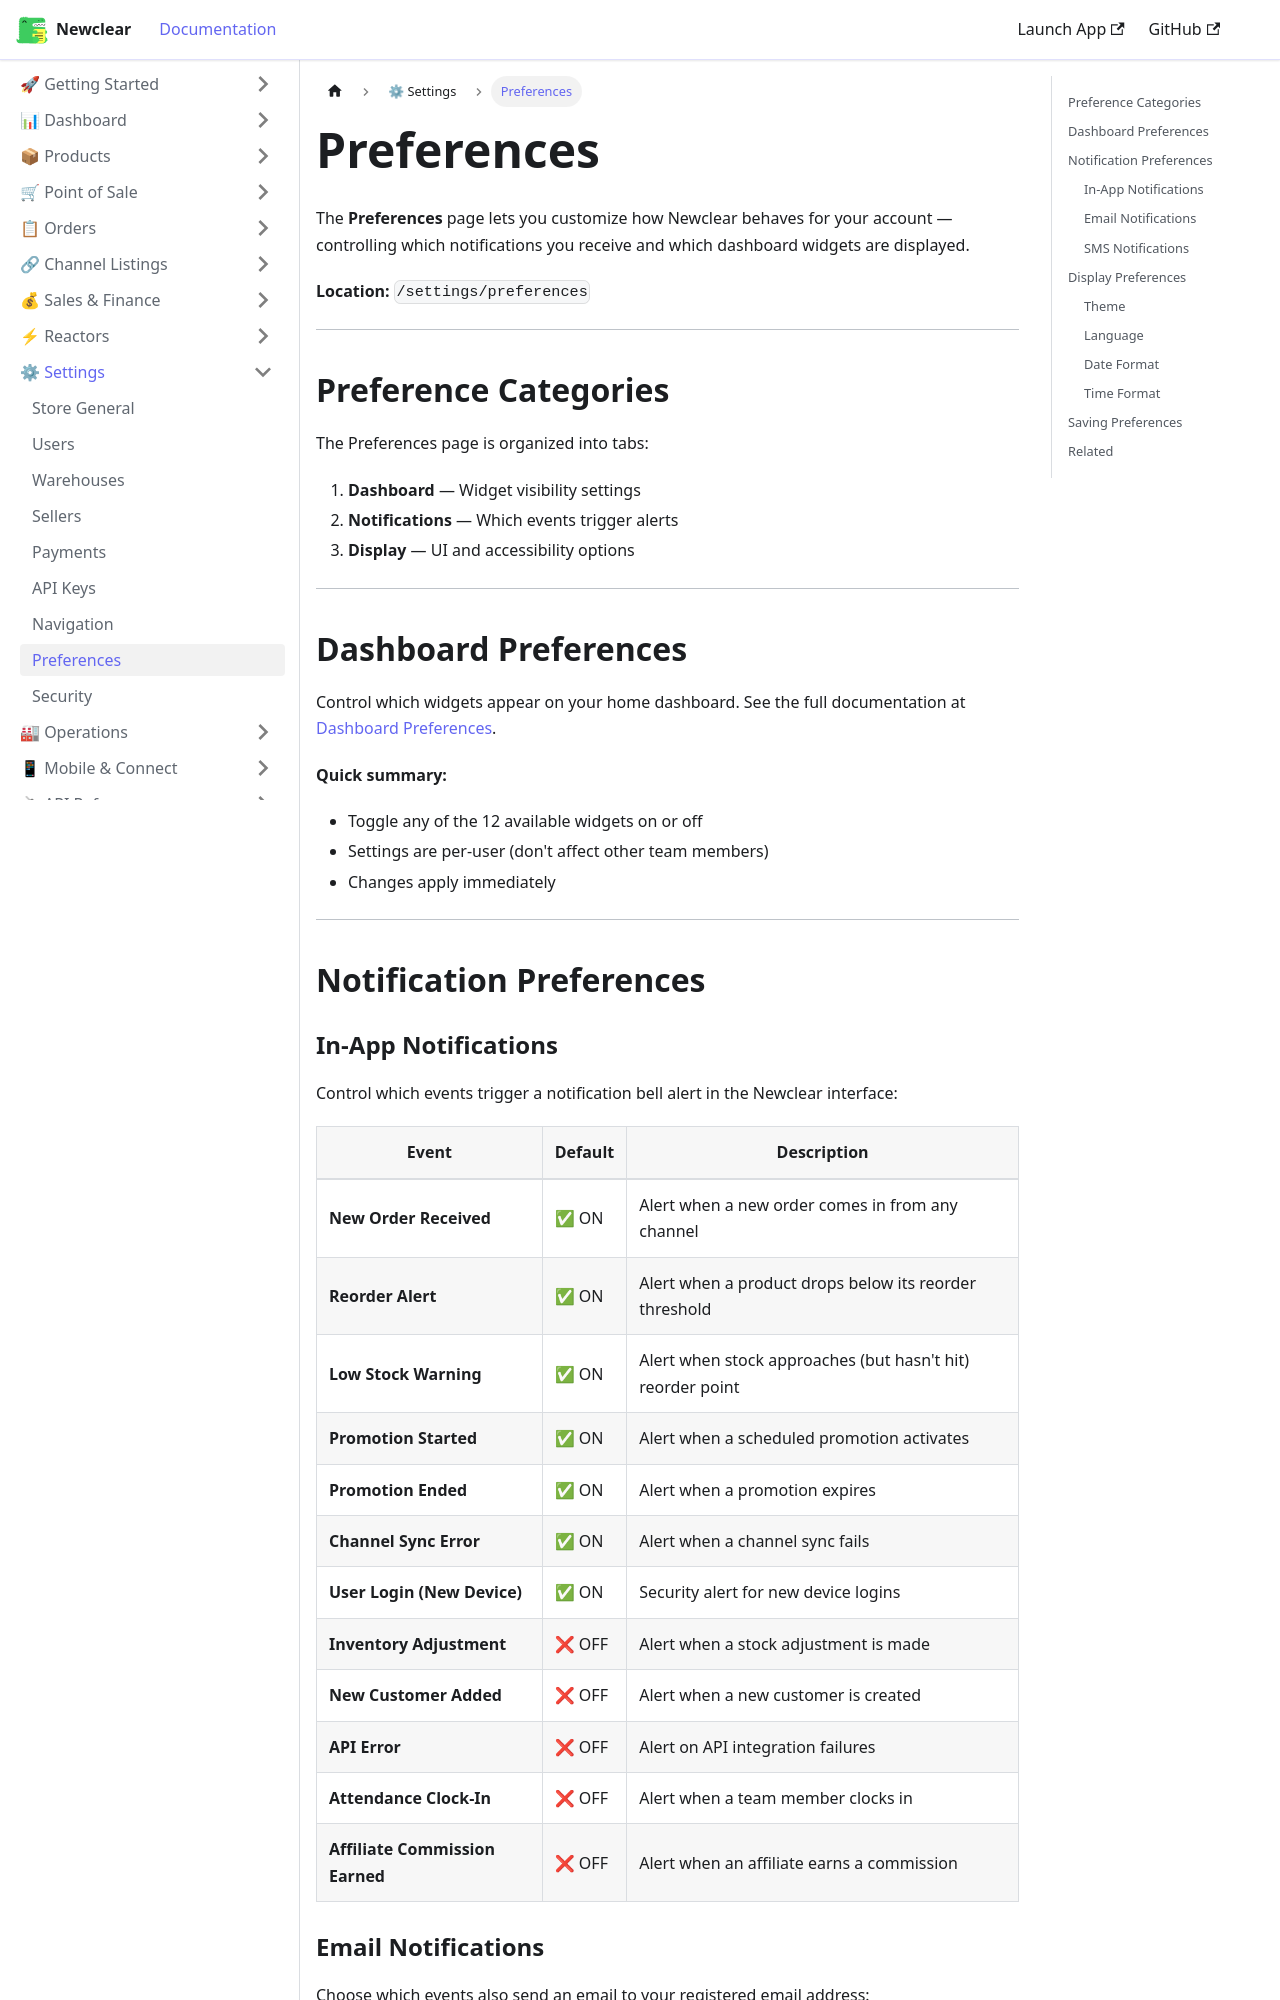

repository: hamzaofthedesert/newclear-docs · page: docs/settings/preferences/index.html · generator: docusaurus

---
id: preferences
title: Preferences
sidebar_label: Preferences
description: Manage your Newclear notification preferences and dashboard widget settings.
---

# Preferences

The **Preferences** page lets you customize how Newclear behaves for your account — controlling which notifications you receive and which dashboard widgets are displayed.

**Location:** `/settings/preferences`

---

## Preference Categories

The Preferences page is organized into tabs:

1. **Dashboard** — Widget visibility settings
2. **Notifications** — Which events trigger alerts
3. **Display** — UI and accessibility options

---

## Dashboard Preferences

Control which widgets appear on your home dashboard. See the full documentation at [Dashboard Preferences](/docs/dashboard/preferences).

**Quick summary:**
- Toggle any of the 12 available widgets on or off
- Settings are per-user (don't affect other team members)
- Changes apply immediately

---

## Notification Preferences
